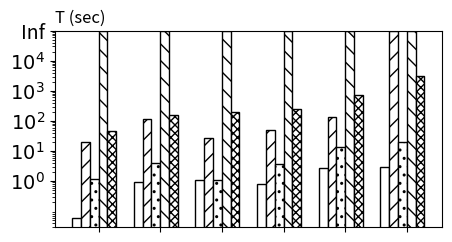

The matplotlib source for this figure: (Note: this script raises an exception after producing the figure.)
import numpy as np
import matplotlib.pyplot as plt
from pylab import *

# Exp-2 Vary Datasets

algs = ['CliqueJoin','PSgL','BigJoin','CystalJoin', 'MultiwayJoin', ]
label_algs = ['CliqueJoin','StarJoin','PSgL', 'BigJoin','CystalJoin', 'MultiwayJoin', ]

vary_dataset_q0 = [
    # GO,         GP,       US,      LJ,     OK,     UK02
    [0.059,       0.95,     1.046,   0.8,    2.6,    3],  # cliquejoin
    [19.55,      111.61,    27.72,   50.12, 133.67,  0],  # psgl
    [1.14,        4.07,     1.08,    3.54,   13.04, 19.63],  # bigjoin
    [0,           0,        0,       0,      0,      0],  # crystaljoin
    [45.77,      155.06,    203.2,  254.41, 750.99, 3225.77],  # multiwayjoin
]

vary_dataset_q1 = [
    # GO,      GP, US,          LJ,     OK,     UK02
    [51,       0,  12.14,       570,    0,          0],            # cliquejoin
    [183.57,   0,  36.28,       0,      0,          0],  # psgl
    [2.62,     0,  1.51,        158.5,  1454.72,    2630.75],  # bigjoin
    [0,        0,  0,           0,      0,          0],            # crystaljoin
    [84.23,    0,  315.03,      1708.81,0,          0],            # multiwayjoin
]

vary_dataset_q2 = [
    # GO,     GP,       US,     LJ,     OK,     UK02
    [ 2.3,    206.45,   7.5,        57,     123,    759],       #clique
    [92.8,    0,        26.25,      0, 0, 0],  # psgl
    [3.73,    1678.04,  2.02,       128.96, 379.12, 4027.17],  # big
    [ 0,      0,        0,          0,      0,      0],         #crys
    [ 103.8,  0,        342.39,     2601,    0,      0],        #multiway
]

vary_dataset_q3 = [
    # GO,     GP,      US,      LJ,     OK,     UK02
    [0.118,   47.92,   1.6,     3.3,    8,      23.4],      #clique
    [22.3,    0,       29.41,   0,      0,      0],  # psgl
    [2.06,    301.83,  1.2,     43.19, 105.39, 625.92],  # big
    [0,       0,       0,       0,      0,      0],         #crys
    [90.04,   0,       322.97,  1113.85,0,      0],         #multiway
]
vary_dataset_q4 = [
    # GO,      GP, US,          LJ,     OK,     UK02
    [387,      0,  22,          0, 0, 0],  # clique
    [0,        0,  39.29,       0, 0, 0],  # psgl
    [134.71,   0,  4.18,        0, 0, 0],  # big
    [0,        0,  0,           0,      0,      0],     #crys
    [2320.29,  0,  295.17,      0,      0,      0],     #multiway
]
vary_dataset_q5 = [
    # GO,      GP, US,          LJ,     OK,     UK02
    [48,       0,  5.7,         0,      0,      0],     #clique
    [0,        0,  25.68,       0, 0, 0],  # psgl
    [28.98,    0,  2.45,        0, 0, 0],  # big
    [0,        0,  0,           0,      0,      0],     #crys
    [2146.44,  0,  250.23,      0,      0,      0],     #multiway
]
vary_dataset_q6 = [
    # GO,       GP,      US,         LJ,     OK,     UK02
    [0.223,     2835.24, 2.3,        99,     43.6,      1253],   #clique
    [53.07,     0,       27.11,      0,      0,         0],  # psgl
    [5.52,      0,       1.22,       1996.52, 622.47,   0],  # big
    [0,         0,       0,          0,      0,         0],      #crys
    [145.21,    0,       240.1,      0,      0,         0],      #multiway
]
vary_dataset_q7 = [
    # GO,       GP,     US,           LJ,     OK,     UK02
    [7331,        0,    12.2,           0,      0,      0],       #clique
    [0,           0,    26.81,            0, 0, 0],  # psgl
    [0,           0,    4.52,             0, 0, 0],  # big
    [0,           0,    0,              0,      0,      0],       #crys
    [0,           0,    460.1,          0,      0,      0],       #multiway
]
vary_dataset_q8 = [
    # GO,      GP, US,              LJ,     OK,     UK02
    [0.43,      0, 3.2,             4671,   106,    0],        #clique
    [125.56,    0, 26.71,           0,      0,      0],  # psgl
    [17.54,     0, 1.3,             0,      0,      0],  # big
    [0,         0, 0,               0,      0,      0],        #crys
    [268.14,    0, 556.1,           0,      0,      0],        #multiway
]
vary_dataset_q9 = [
    # GO,       GP,   US,               LJ,     OK,     UK02
    [417,       0,    413,              0,      0,      0],       #clique
    [0,         0,    27.78,            0,      0,      0],  # psgl
    [189.11,    0,    4.18,             0,      0,      0],  # big
    [0,         0,    0,                0,      0,      0],       #crys
    [0,         0,    251.11,           0,      0,      0],       #multiway
]



labelled_dataset_q0 = [
    # DG01 DG03 DG10 DG30 DG60
    [0.45, 1.46, 4.52, 14.29, 35.52], #clique
    [0.45, 1.46, 4.52, 14.29, 35.52], # star
    [21.11, 36.12, 68.1, 127.79, 0],  # psgl
    [1.12, 1.35, 9.69, 27.39, 14.93],  # bigjoin
    [0, 0, 0, 0, 0],  # crystal
    [99.81, 506.43, 0, 0, 0], # multiway
]
labelled_dataset_q1 = [
    [12.84,	127.77,	2013.06,	0,	0], #clique
    [12.84,	127.77,	2013.06,	0,	0], #star
    [0, 0, 0, 0, 0],  # crystal
    [3.09, 6.42, 18.65, 57.73, 121.11], #big
    [3.19,	100.72,	922.56, 1077.7, 0], #multiay
    [27.82, 44.85, 112.26, 304.95, 0], #psgl
]

labelled_dataset_q2 = [
    [0.46,1.48,5.62,19.14,53.44], #clique
    [5.23,21.61,83.79,263.48,0], #star
    [33.27, 52.99, 109.45, 306.86, 720.05],  # psgl
    [1.73, 4.2, 17.61, 75.02, 255.78],  # big
    [0, 0, 0, 0, 0],  # crs
    [21.91,32.14,56.86,145.97,0], #multway
]
labelled_dataset_q3 = [
    [12.24,54.63,169.14,0,0,], #clique
    [12.24,54.63,169.14,0,0,], #star
    [47.2, 104.55, 0, 0, 0, ],  # psgl
    [131.19, 669.76, 4630.83, 0, 0, ],  # big
    [0, 0, 0, 0, 0, ],  # crs
    [105.17,447.19,0,0,0,], #multiway
]

labelled_dataset_q4 = [
    [499.38,2384.96,5873.22,0,0], #clique
    [499.38,2384.96,5873.22,0,0], #star
    [181.32, 0, 0, 0, 0],  # psgl
    [78.37, 381.04, 1013.16, 3405.27, 8315.56],  # big
    [0, 0, 0, 0, 0],  # crs
    [201.99, 1146.06, 0, 0, 0],  # multiway
]

labelled_dataset_q5 = [
    [0.74,2.05,6.83,21.11,43.86], #clique
    [0.74,2.05,6.83,21.11,43.86], #star
    [21.87, 32.79, 84.19, 223.56, 0],  # psgl
    [2.61, 6.14, 28.96, 125.22, 419.64],  # big
    [0, 0, 0, 0, 0], #crs
    [48.42, 69.05, 241.08, 508.78, 1555.33],  # multiway
]
labelled_dataset_q6 = [
    [1.16,3.85,15.08,54.69,177.69,], #clique
    [982,3544.03,0,0,0,], #star
    [52.49, 112.07, 306.42, 250.44, 807.09, ],  # psgl
    [1.08, 1.16, 1.49, 2.88, 7.04, ],  # big
    [0, 0, 0, 0, 0, ],  # crs
    [22.28,27.91,51.46,122.62,0,], #multiway
]

labelled_dataset_q7 = [
    [1.24,3.86,14.63,66.97,240.47], #cli
    [3.64,36.47,732.75,0,0], #star
    [20.33, 47.03, 235.92, 2331.5, 0],  # psgl
    [1.55, 7.06, 82.53, 980.91, 6607.21],  # big
    [0, 0, 0, 0, 0],  # crs
    [134.56, 356.33, 1264.34, 0, 0],  # multi
]


def assign_inf(data):
    inf = 0
    for each_data in data:
        for val in each_data:
            inf = max(inf, val)
    ten = 10
    while inf * 10 >= ten:
        ten *= 10
    inf = ten

    for each_data in data:
        for i in range(len(each_data)):
            if each_data[i] == 0:
                each_data[i] = inf

    return inf

patterns = {
    'CliqueJoin': '',
    'StarJoin':'',
    'PSgL':'//',
    'BigJoin':'..',
    'CystalJoin':'\\\\',
    'MultiwayJoin':'xxxx'
}
color = {
    'CliqueJoin':'w',
    'StarJoin':'#000000',
    'PSgL':'w',
    'BigJoin':'w',
    'CystalJoin':'w',
    'MultiwayJoin':'w'
}

#algs = ['CliqueJoin','PSgL','BigJoin','CystalJoin', 'MultiwayJoin', ]
#label_algs = ['CliqueJoin','StarJoin','PSgL', 'BigJoin','CystalJoin', 'MultiwayJoin', ]
### 实现名称， 数据集合名称， 第一横坐标（数据集），第二横坐标（算法），（数据集，算法）- 时间
def plot_bar(exp, title, x_labels, project, data, is_legend=False):
    plt.figure(figsize=(5,2.55))
    num_x = len(x_labels)
    num_y = len(project)

    width = 0.2
    step = width * (num_y + 2)
    location = np.arange(start=0, stop=num_x * step, step=step)
    print("local",location)
    total_width = step * num_x

    ax = plt.gca()
    # Assign data and x array
    inf = assign_inf(data)
    for i, sub_proj in enumerate(project):
        cur_loc = location + i * width
        print("cur ",cur_loc,i)
        ax.bar(cur_loc, data[i], tick_label=x_labels, width=width, label=sub_proj, color=color[sub_proj], edgecolor='k',
               hatch=patterns[sub_proj], align="center")
    plt.xticks(location + (num_y/2.0) * width, fontsize=14);

    # Assign y array
    inf_log = int(np.log10(inf))
    ylocs = []
    yticks = []
    for i in range(inf_log + 1):
        ylocs.append(int(np.power(10, i)))
        if i < inf_log:
            yticks.append("$10^" + str(i) + "$")
        else:
            yticks.append("Inf")
    plt.yscale('log')
    plt.yticks(ylocs, yticks, fontsize=14)
    plt.ylim(0, inf)
    plt.title("T (sec)",loc="left")
    plt.savefig('figures/' + exp + '_' + title + '.pdf', fotmat='pdf')

    if is_legend:
        # Plot the legend in a separate figure
        legend_fig = plt.figure(figsize=(total_width * 0.95, 0.2))
        lax = legend_fig.add_subplot(111)
        lax.legend(*ax.get_legend_handles_labels(), ncol=num_y, loc='center', frameon=False)
        lax.axis('off')
        lax.set_frame_on(False)
        plt.savefig('figures/' + exp + '_legend.pdf', fotmat='pdf')



if __name__ == '__main__':
    # Vary dataset
    vary_dataset_queries = {
        'q0': vary_dataset_q0,
        'q1': vary_dataset_q1,
        'q2': vary_dataset_q2,
        'q3': vary_dataset_q3,
        'q4': vary_dataset_q4,
        'q5': vary_dataset_q5,
        'q6': vary_dataset_q6,
        'q7': vary_dataset_q7,
        'q8': vary_dataset_q8,
        'q9': vary_dataset_q9,
    }

    vary_labelled_queries = {
        'q0': labelled_dataset_q0,
        'q1': labelled_dataset_q1,
        'q2': labelled_dataset_q2,
        'q3': labelled_dataset_q3,
        'q4': labelled_dataset_q4,
        'q5': labelled_dataset_q5,
        'q6': labelled_dataset_q6,
        'q7': labelled_dataset_q7,
    }

    vary_dataset_datasets = ['GO',  'GP', 'US', 'LJ', 'OK', 'UK']
    is_legend = True
    for name in vary_dataset_queries.keys():
        plot_bar('vary_dataset', name, vary_dataset_datasets, algs, vary_dataset_queries[name], is_legend)
        plt.close()
        is_legend = False

    vary_labelled_datasets = ['DG01', 'DG03', 'DG10', 'DG30', 'DG60']
    is_legend = True
    for name in vary_labelled_queries.keys():
        plot_bar('vary_labelled_dataset', name, vary_labelled_datasets, label_algs, vary_labelled_queries[name], is_legend)
        plt.close()
        is_legend = False